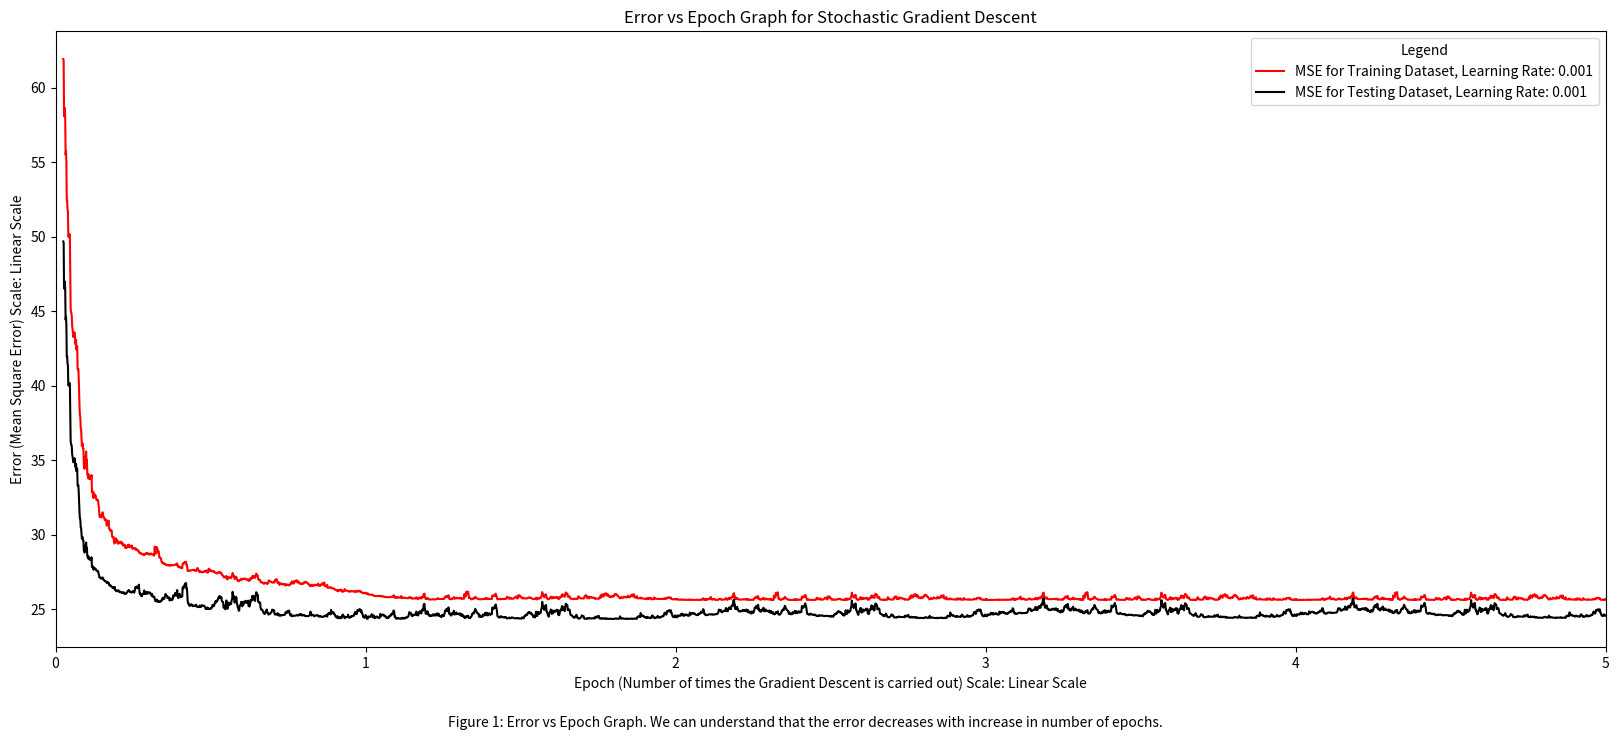

Write the Python code that produced this figure.
# Program to visualize the working of gradient descent algorithm

# importing libraries
import numpy as np # for mathematical calculations
import matplotlib.pyplot as plt # for plotting the graphs
import random # for generating random numbers

# function to generate y values with respect to x values
def yfunction(x): 
    return 2*x - 3 + np.random.normal(0, 5) # y values function

# function to calculate polynomial coefficients for closed form
def coeff(X, Y, deg):
    # Vandermonde matrix - Adding a column of ones to the input matrix
    X_mat = np.vander(X, deg + 1, increasing=True)     
    # Transpose of the Vandermonde matrix
    XT = X_mat.T     
    # Multiplying the transpose of the Vandermonde matrix with the Vandermonde matrix
    XTX = np.matmul(XT, X_mat)    
    # Multiplying the transpose of the Vandermonde matrix with the output matrix
    XTY = np.matmul(XT, Y)     
    # Inverse of the matrix obtained by multiplying the transpose of the Vandermonde matrix with the Vandermonde matrix
    XTX_inv = np.linalg.inv(XTX)     
    # Multiplying the inverse of the matrix obtained by multiplying the transpose of the Vandermonde matrix with the Vandermonde matrix with the matrix obtained by multiplying the transpose of the Vandermonde matrix with the output matrix
    b = np.matmul(XTX_inv, XTY) 
    return b

# function for calculating the mean square error
def mse(y, ycap):
    # squared difference between actual and predicted values and taking the mean
    return np.mean((y - ycap)**2)

def main():
    # creating datasets
    xset = np.arange(-5, 5, 0.01) # x values
    yset = np.vectorize(yfunction)(xset) # y values
    dataset = list(zip(xset, yset)) # zipping the x and y values
    #suffling the dataset
    random.shuffle(dataset)
    #training and testing data
    datatrain = dataset[:int(0.8*len(dataset))] # 80% of the dataset is training data
    datatest = dataset[int(0.8*len(dataset)):] # 20% of the dataset is testing data
    
    x = np.array([i[0] for i in datatrain]) # x values of the training data
    y = np.array([i[1] for i in datatrain]) # y values of the training data
    xt = np.array([i[0] for i in datatest]) # x values of the testing data
    yt = np.array([i[1] for i in datatest]) # y values of the testing data
    fig = plt.figure(figsize=(20,8)) # creating a figure size of 20x8
    # define degree of the polynomial
    degree = 1
    # obtaining beta values using closed form to compare
    eb0, eb1 = coeff(x, y, 1) # b0 and b1 values by closed form
    yclosed = eb0 + eb1*x # predicted values using closed form
    errorclosed = mse(y, yclosed) # error using closed form
    # gradient descent processing
    ib0 = np.random.normal(0, 1) #initial selecting b0 value randomly
    ib1 = np.random.normal(0, 1) #initial selecting b1 value randomly
    ierrort = mse(yt[0], ib0 + ib1*xt[0]) # initial error for testing data
    ierror = mse(y[0], ib0 + ib1*x[0]) # initial error
    lrlst = [0.001] # learning rate - also called by the name eta
    colorslst = ['r', 'b', 'g', 'black'] # colors for plotting the graphs
    for i in range(len(lrlst)): # loop for different learning rates
        # initialising the values
        lr = lrlst[i] # learning rate
        error = ierror # initialising error
        b0 = ib0 # initialising b0
        b1 = ib1 # initialising b1
        epoch = 0 # initialising epoch
        epochlst = [0] # list to store epoch values
        errorlst = [ierror] # list to store error values
        errortlst = [ierrort]
        flag = True # flag to check the convergence
        while flag: # loop until convergence
            for j in range(1, len(x)): # loop for each data point
                # calculating the predicted values using the initial values of b0 and b1
                ycap = b0 + b1*x[j]
                
                # calculating the gradient of the error with respect to b0 and b1
                grad0 = -2*(y[j] - ycap) #differentiating the error with respect to b0
                grad1 = -2*(y[j] - ycap)*x[j] #differentiating the error with respect to b1
                
                # updating the values of b0 and b1
                b0 = b0 - lr*grad0
                b1 = b1 - lr*grad1
                                
                # calculating the new error using the updated values of b0 and b1
                nerror = mse(y, b0 + b1*x)
                errort = mse(yt, b0 + b1*xt)   
                    
                # appending the error value to the list
                errorlst.append(nerror)  
                                
                # appending the error value calculated using the testing data
                errortlst.append(errort)  
                
                # incrementing the epoch   
                epoch += 1
                # appending the epoch value to the list
                epochlst.append(epoch)
                
            # checking the convergence
            if abs(error - nerror) < 10e-6:
                flag = False
            else:
                error = nerror            
        epochlst = [i/len(x) for i in epochlst]     
        # printing the values of b0, b1, error and epoch
        print("Using The Closed Form :", "b0:", eb0, "b1:", eb1, "error:", errorclosed)
        print("Using Stochastic Gradient Descent :", "b0:", b0, "b1:", b1, "error:", error, "epoch:", epoch//len(x), "learning rate:", lr)
        
        # plotting the error vs epoch graph
        plt.plot(epochlst[20:], errorlst[20:], label = "MSE for Training Dataset, Learning Rate: "+str(lr), color = colorslst[i]) # plotting the graph
        plt.plot(epochlst[20:], errortlst[20:], label = "MSE for Testing Dataset, Learning Rate: "+str(lr), color = colorslst[len(colorslst) - i - 1]) # plotting the graph
    plt.xlabel('Epoch (Number of times the Gradient Descent is carried out) Scale: Linear Scale') # x-axis label
    plt.ylabel('Error (Mean Square Error) Scale: Linear Scale') # y-axis label
    plt.xlim(0, 5) # setting the limits for x-axis
    plt.legend(title = "Legend") # legend
    plt.title('Error vs Epoch Graph for Stochastic Gradient Descent') # title
    plt.figtext(0.5, 0.01, 'Figure 1: Error vs Epoch Graph. We can understand that the error decreases with increase in number of epochs.', ha='center') # description
    plt.show() # displaying the plot
    

if __name__ == "__main__":
    main() # calling the main function